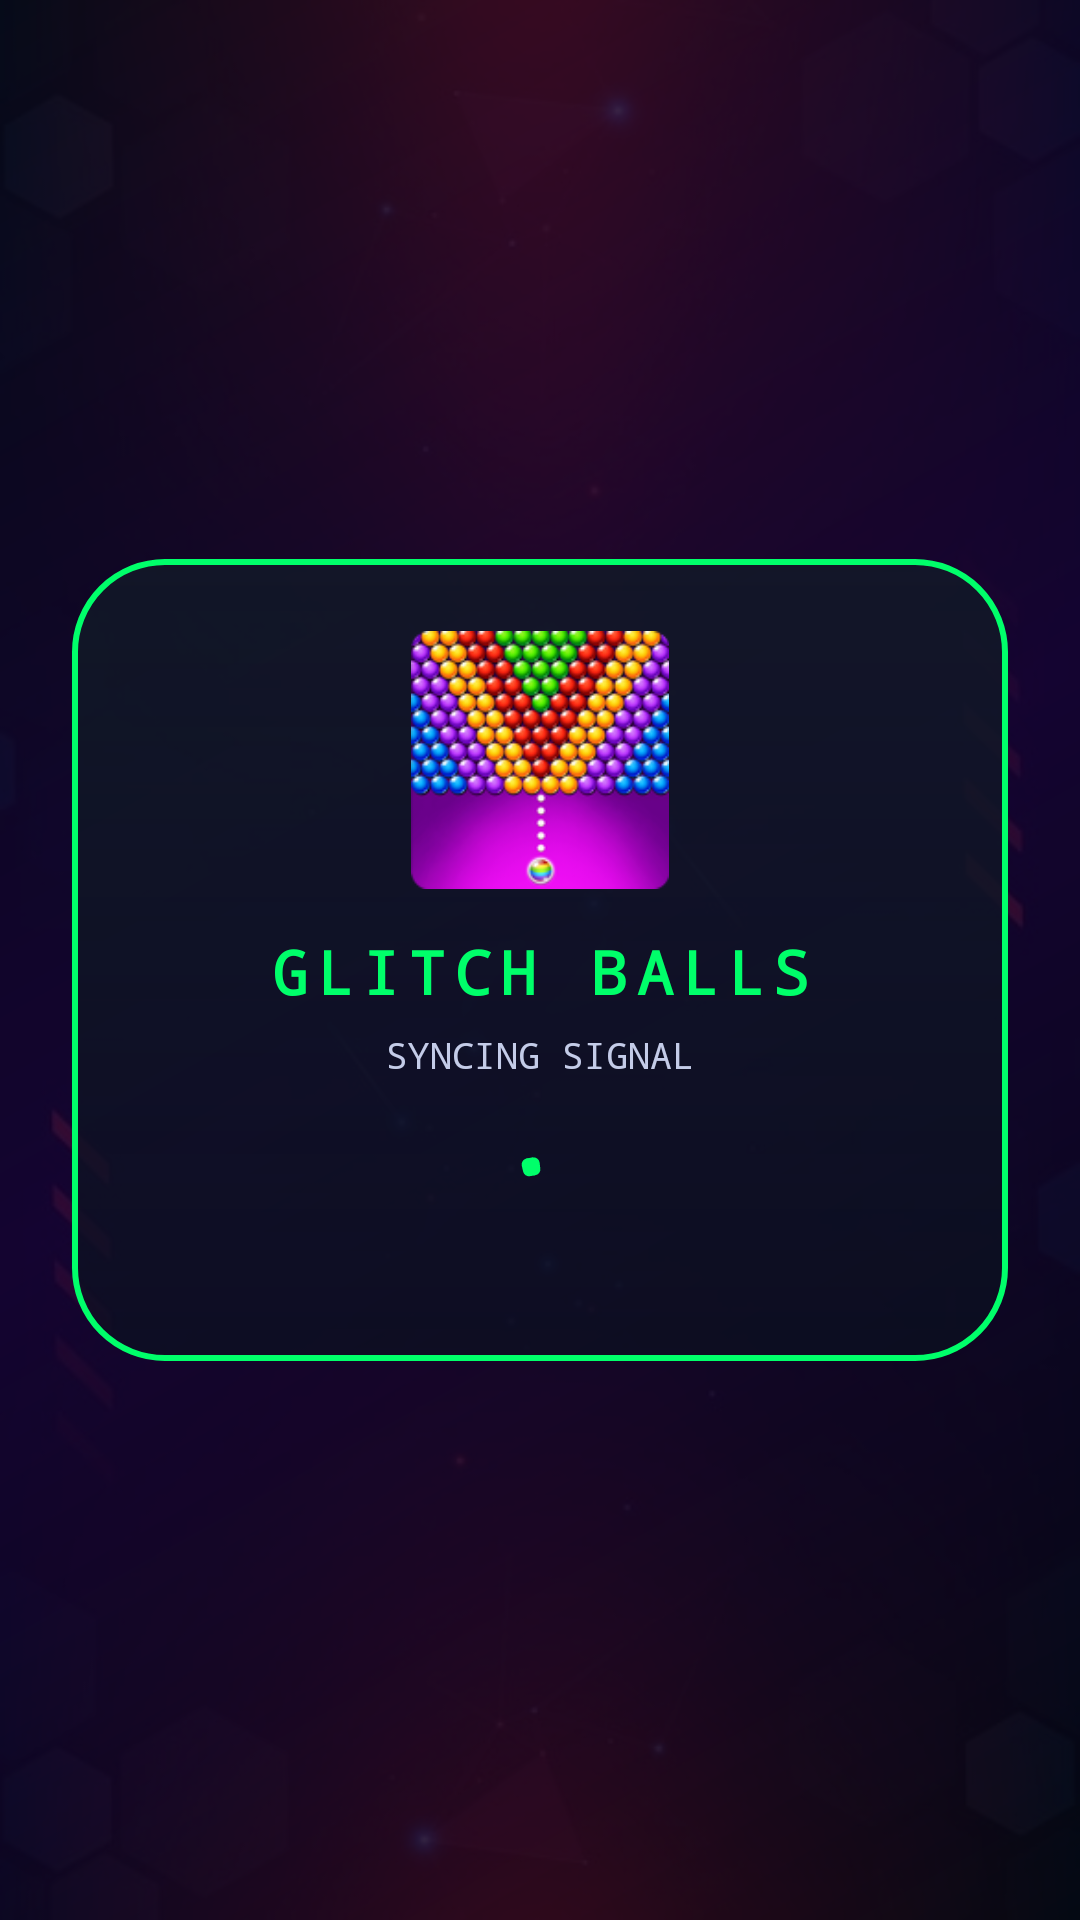

Produce the Android XML layout that renders to this screen, including the resource entries it uses.
<!-- AndroidManifest.xml: application theme Theme.GLITCHBALLS -->
<!-- res/layout/activity_main.xml -->
<?xml version="1.0" encoding="utf-8"?>
<FrameLayout xmlns:android="http://schemas.android.com/apk/res/android"
    xmlns:app="http://schemas.android.com/apk/res-auto"
    xmlns:tools="http://schemas.android.com/tools"
    android:id="@+id/root"
    android:layout_width="match_parent"
    android:layout_height="match_parent"
    android:background="@drawable/bg_app_shell"
    tools:context=".MainActivity">

    <View
        android:layout_width="match_parent"
        android:layout_height="match_parent"
        android:alpha="0.18"
        android:background="@drawable/ic_background" />

    <LinearLayout
        android:id="@+id/contentCard"
        android:layout_width="match_parent"
        android:layout_height="wrap_content"
        android:layout_gravity="center"
        android:layout_margin="24dp"
        android:background="@drawable/bg_launch_card"
        android:gravity="center_horizontal"
        android:orientation="vertical"
        android:padding="24dp">

        <ImageView
            android:layout_width="86dp"
            android:layout_height="86dp"
            android:adjustViewBounds="true"
            android:contentDescription="@string/app_name"
            android:src="@drawable/icon" />

        <TextView
            android:id="@+id/appTitle"
            android:layout_width="wrap_content"
            android:layout_height="wrap_content"
            android:layout_marginTop="14dp"
            android:fontFamily="monospace"
            android:gravity="center"
            android:letterSpacing="0.16"
            android:text="@string/app_name"
            android:textAllCaps="true"
            android:textColor="@color/glitch_green"
            android:textSize="20sp"
            android:textStyle="bold" />

        <TextView
            android:layout_width="wrap_content"
            android:layout_height="wrap_content"
            android:layout_marginTop="6dp"
            android:fontFamily="monospace"
            android:text="SYNCING SIGNAL"
            android:textAllCaps="true"
            android:textColor="@color/text_muted"
            android:textSize="12sp" />

        <com.google.android.material.progressindicator.CircularProgressIndicator
            android:id="@+id/progressIndicator"
            android:layout_width="64dp"
            android:layout_height="64dp"
            android:layout_marginTop="22dp"
            android:indeterminate="true"
            app:indicatorColor="@color/glitch_green"
            app:trackColor="@color/panel_surface_alt"
            app:trackThickness="6dp" />

    </LinearLayout>

</FrameLayout>
<!-- resources referenced by this layout -->
<resources>
  <color name="glitch_green">#00FF6A</color>
  <color name="panel_surface_alt">#B40A0F1F</color>
  <color name="text_muted">#C4CCE8</color>
  <!-- drawable bg_app_shell (drawable) -->
  <?xml version="1.0" encoding="utf-8"?>
  <shape xmlns:android="http://schemas.android.com/apk/res/android">
      <gradient
          android:angle="315"
          android:centerColor="@color/glitch_deep_violet"
          android:endColor="@color/night_abyss"
          android:startColor="@color/glitch_black" />
  </shape>
  <!-- drawable bg_launch_card (drawable) -->
  <?xml version="1.0" encoding="utf-8"?>
  <shape xmlns:android="http://schemas.android.com/apk/res/android">
      <corners android:radius="30dp" />
      <gradient
          android:angle="270"
          android:endColor="@color/panel_surface_alt"
          android:startColor="@color/panel_surface" />
      <stroke
          android:width="2dp"
          android:color="@color/glitch_green" />
  </shape>
  <!-- drawable ic_background: jpg bitmap (drawable, 23967 bytes) -->
  <!-- drawable icon: png bitmap (drawable, 41635 bytes) -->
  <string name="app_name">Glitch Balls</string>
  <style name="Theme.GLITCHBALLS" parent="Base.Theme.GLITCHBALLS" />
  <color name="glitch_deep_violet">#19002F</color>
  <color name="night_abyss">#050509</color>
  <color name="glitch_black">#070710</color>
  <color name="panel_surface">#DD111827</color>
  <style name="Base.Theme.GLITCHBALLS" parent="Theme.Material3.DayNight.NoActionBar">
          <item name="colorPrimary">@color/glitch_green</item>
          <item name="colorSecondary">@color/glitch_pink</item>
          <item name="colorTertiary">@color/glitch_yellow</item>
          <item name="android:windowBackground">@color/night_abyss</item>
          <item name="colorSurface">@color/panel_surface_alt</item>
          <item name="colorSurfaceContainer">@color/panel_surface</item>
          <item name="android:statusBarColor">@android:color/transparent</item>
          <item name="android:navigationBarColor">@android:color/transparent</item>
          <item name="android:windowLightStatusBar">false</item>
      </style>
  <color name="glitch_pink">#FF2BD6</color>
  <color name="glitch_yellow">#F8FF35</color>
</resources>
